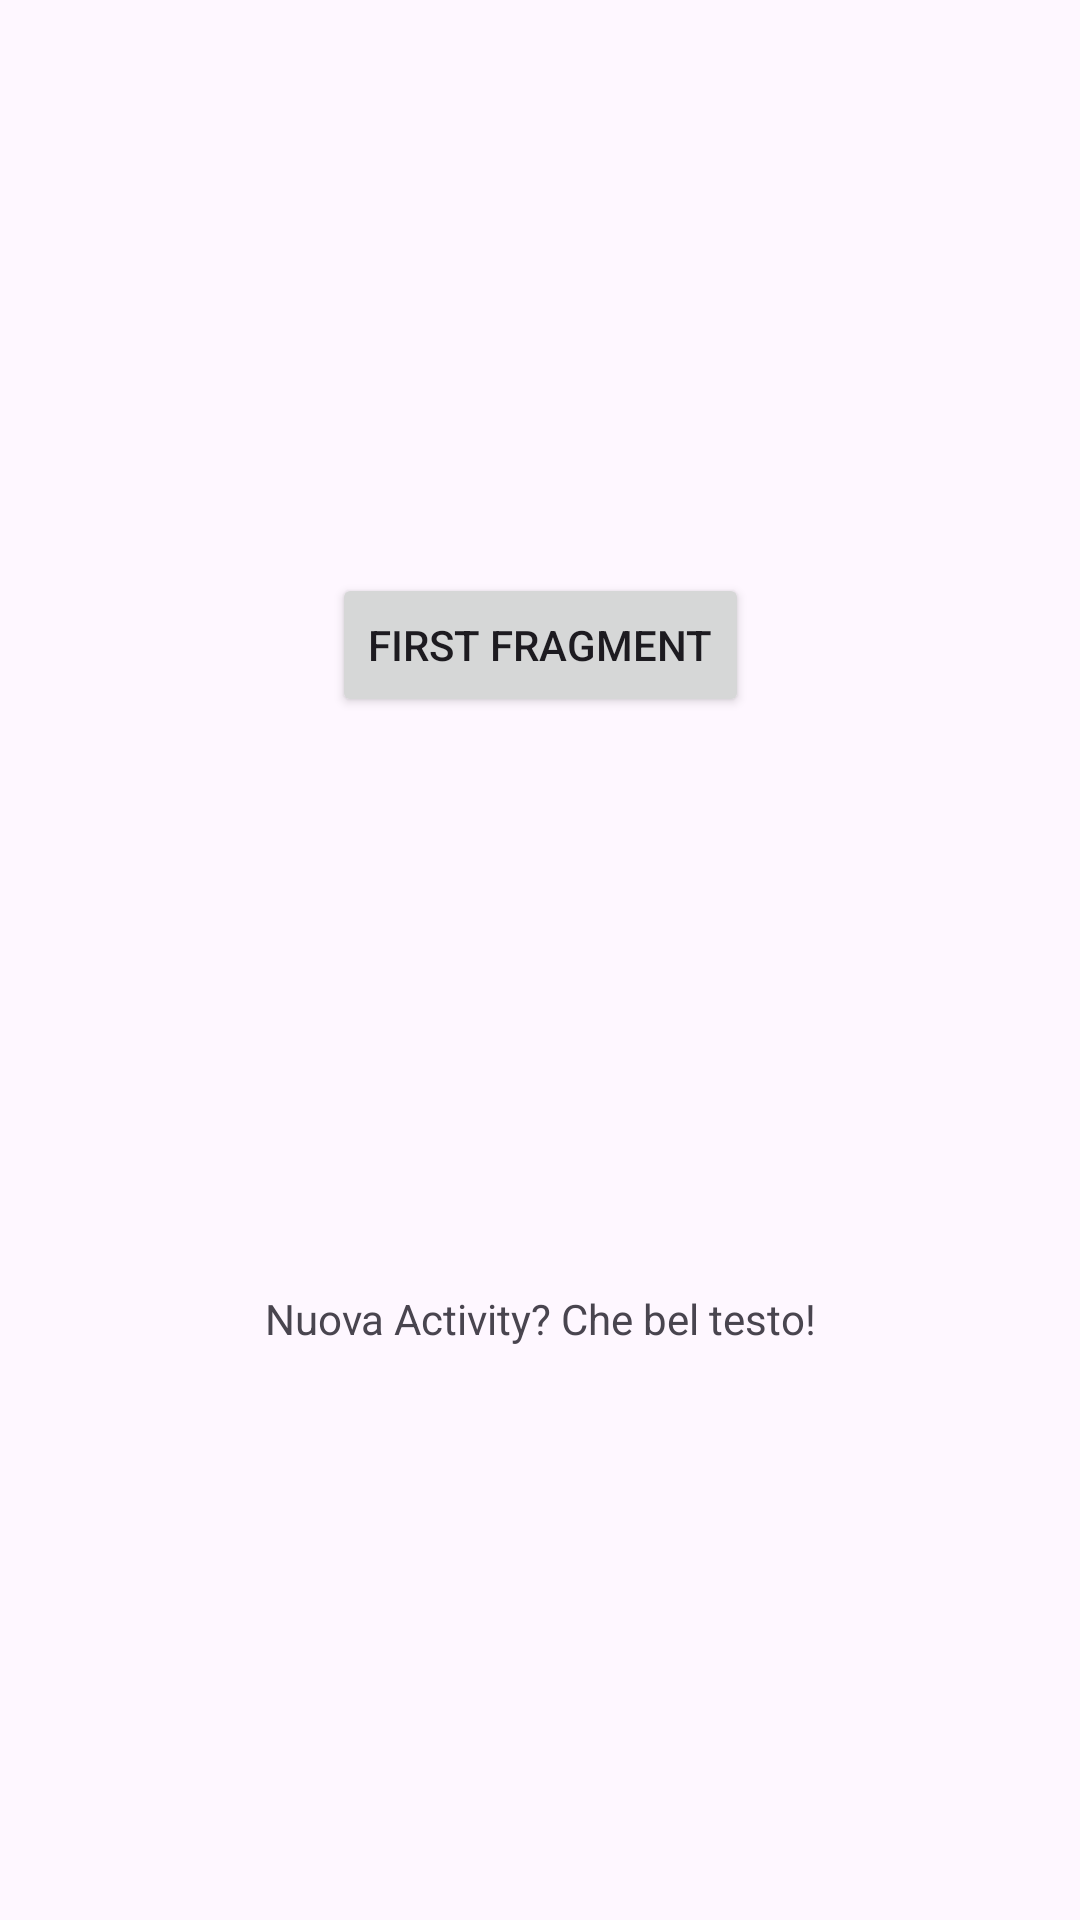

Write the Android layout XML for this screen, with the resource values it uses.
<!-- AndroidManifest.xml: application theme Theme.EsAndroidStudio -->
<!-- res/layout/fragment_second_activity.xml -->
<?xml version="1.0" encoding="utf-8"?>
<RelativeLayout xmlns:android="http://schemas.android.com/apk/res/android"
    xmlns:app="http://schemas.android.com/apk/res-auto"
    xmlns:tools="http://schemas.android.com/tools"
    android:layout_width="match_parent"
    android:layout_height="match_parent"
    tools:context=".SecondActivityFragment">

    <androidx.constraintlayout.widget.ConstraintLayout
        android:layout_width="match_parent"
        android:layout_height="match_parent"
        android:padding="16dp">

        <Button
            android:id="@+id/button_main"
            android:layout_width="wrap_content"
            android:layout_height="wrap_content"
            android:text="@string/first"
            app:layout_constraintBottom_toTopOf="@id/textview_first"
            app:layout_constraintEnd_toEndOf="parent"
            app:layout_constraintStart_toStartOf="parent"
            app:layout_constraintTop_toTopOf="parent" />

        <TextView
            android:id="@+id/textview_first"
            android:layout_width="wrap_content"
            android:layout_height="wrap_content"
            android:layout_marginTop="16dp"
            android:text="@string/newScreen"
            app:layout_constraintBottom_toBottomOf="parent"
            app:layout_constraintEnd_toEndOf="parent"
            app:layout_constraintStart_toStartOf="parent"
            app:layout_constraintTop_toBottomOf="@id/button_main" />
    </androidx.constraintlayout.widget.ConstraintLayout>
</RelativeLayout>
<!-- resources referenced by this layout -->
<resources>
  <string name="first">First Fragment</string>
  <string name="newScreen">Nuova Activity? Che bel testo!</string>
  <style name="Theme.EsAndroidStudio" parent="Base.Theme.EsAndroidStudio" />
  <style name="Base.Theme.EsAndroidStudio" parent="Theme.Material3.DayNight.NoActionBar">
          
          
      </style>
</resources>
